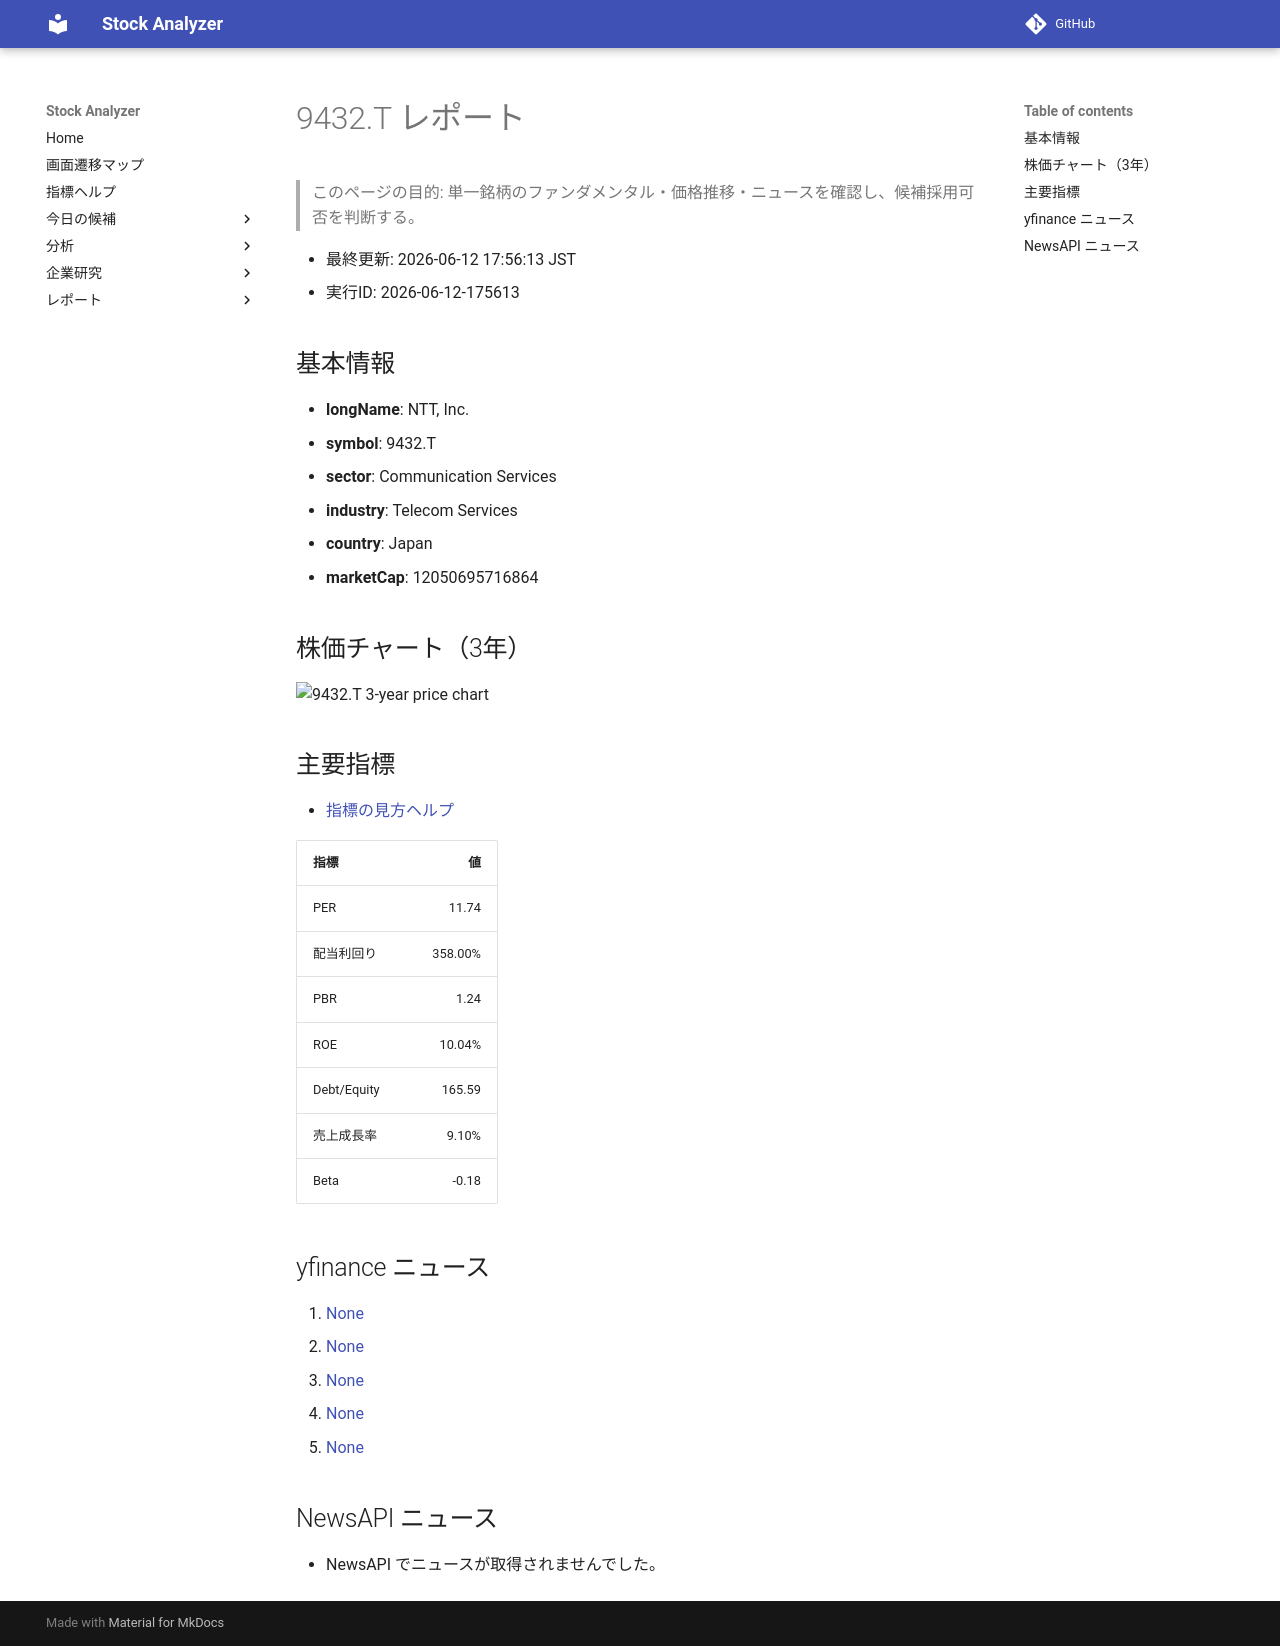

repository: Yumi-note/Making-APP · page: stocks/2026-06-12/175613/9432_T/index.html · generator: mkdocs

# 9432.T レポート

> このページの目的: 単一銘柄のファンダメンタル・価格推移・ニュースを確認し、候補採用可否を判断する。

- 最終更新: 2026-06-12 17:56:13 JST
- 実行ID: 2026-06-12-175613

## 基本情報

- **longName**: NTT, Inc.
- **symbol**: 9432.T
- **sector**: Communication Services
- **industry**: Telecom Services
- **country**: Japan
- **marketCap**: 12050695716864

## 株価チャート（3年）

![9432.T 3-year price chart](9432_T_3y.png)

## 主要指標

- [指標の見方ヘルプ](../../../../indicators.md)

| 指標 | 値 |
|---|---:|
| PER | 11.74 |
| 配当利回り | 358.00% |
| PBR | 1.24 |
| ROE | 10.04% |
| Debt/Equity | 165.59 |
| 売上成長率 | 9.10% |
| Beta | -0.18 |

## yfinance ニュース

1. [None](None)
2. [None](None)
3. [None](None)
4. [None](None)
5. [None](None)

## NewsAPI ニュース

- NewsAPI でニュースが取得されませんでした。
